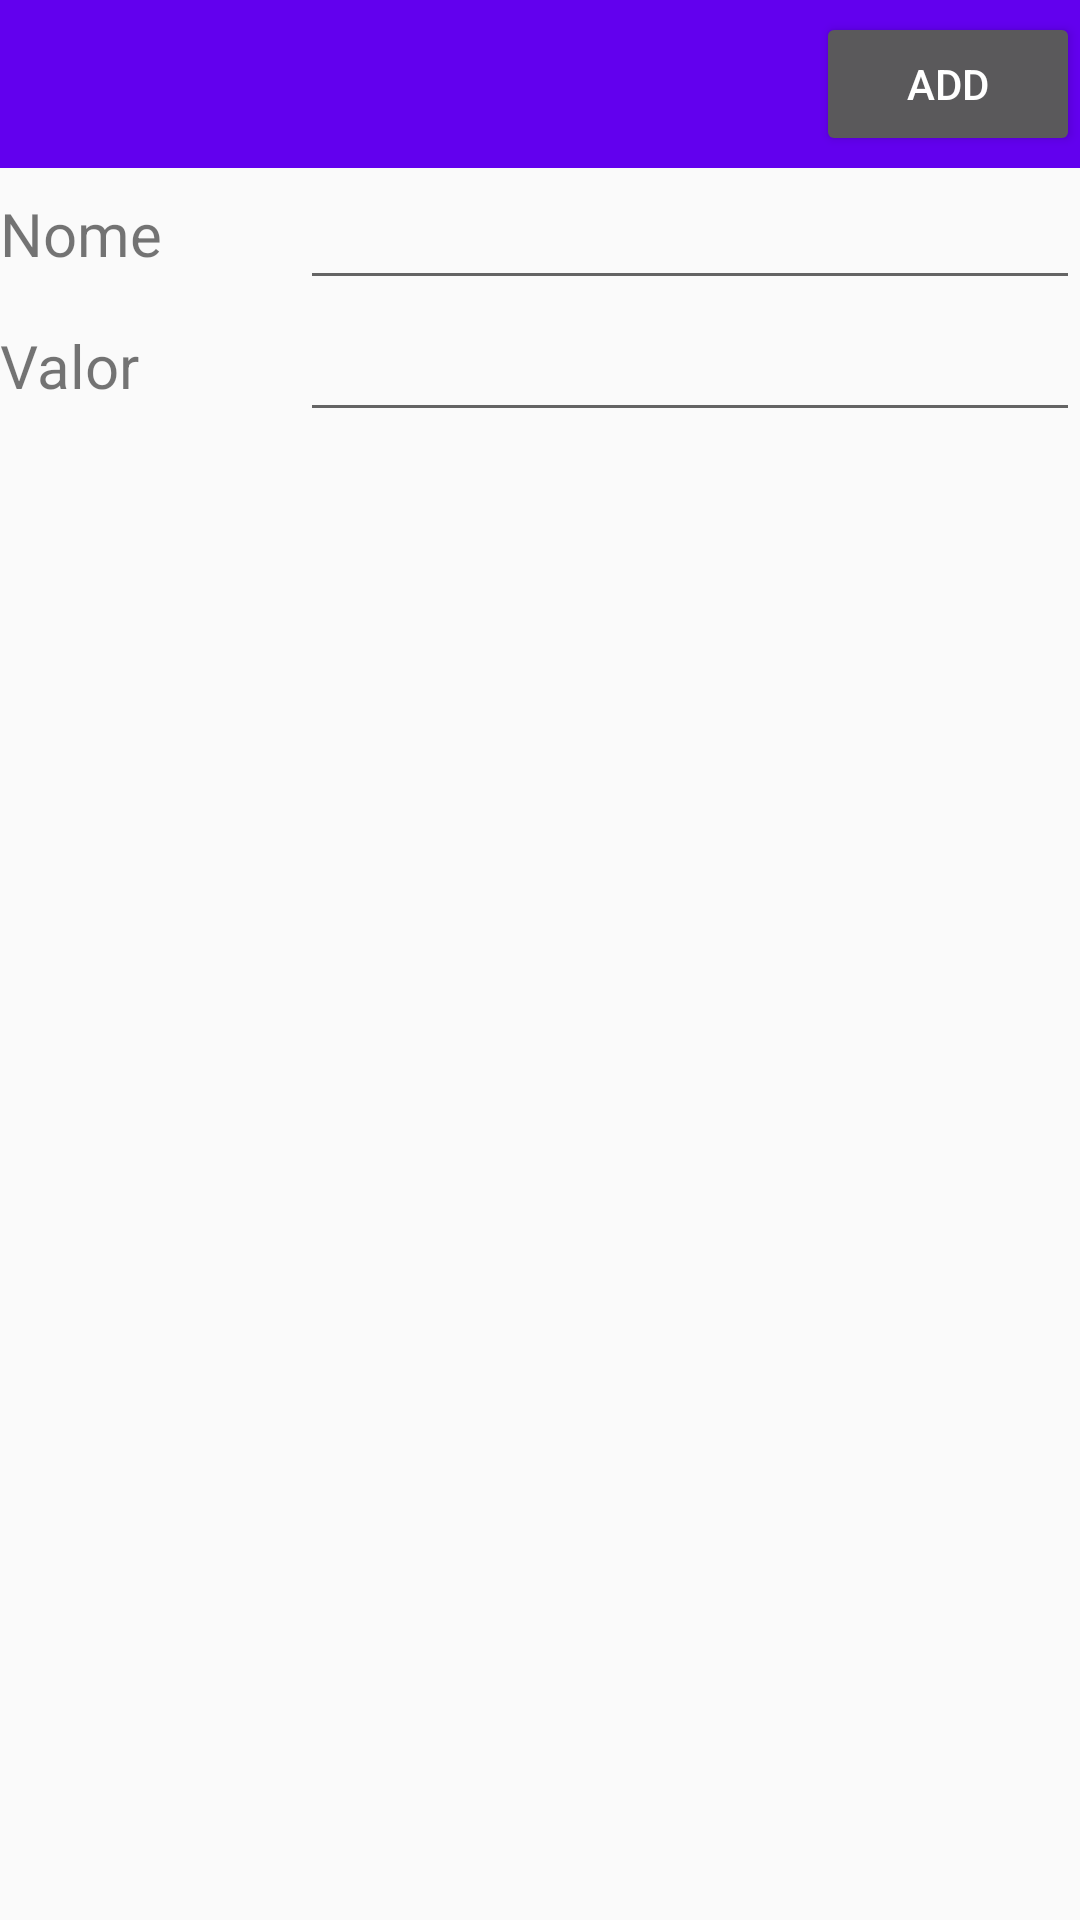

The Android layout XML behind this screen, and the referenced resources:
<!-- AndroidManifest.xml: application theme AppTheme -->
<!-- res/layout/add_category_activity.xml -->
<?xml version="1.0" encoding="utf-8"?>
<LinearLayout xmlns:android="http://schemas.android.com/apk/res/android"
    xmlns:app="http://schemas.android.com/apk/res-auto"
    xmlns:tools="http://schemas.android.com/tools"
    android:id="@+id/drawer_layout"
    android:layout_width="match_parent"
    android:layout_height="match_parent"
    android:fitsSystemWindows="true"
    android:orientation="vertical"
    tools:context="com.example.keugasto.category.AddCategoryActivity">

    <android.support.design.widget.AppBarLayout android:layout_height="wrap_content"
        android:layout_width="match_parent" android:theme="@style/AppTheme.AppBarOverlay">

        <android.support.v7.widget.Toolbar android:id="@+id/toolbar"
        android:layout_width="match_parent" android:layout_height="?attr/actionBarSize"
        android:background="?attr/colorPrimary" app:popupTheme="@style/AppTheme.PopupOverlay">
            <Button
                android:id="@+id/confirm_category_button"
                android:layout_width="wrap_content"
                android:layout_height="wrap_content"
                android:text="Add"
                android:layout_gravity="end"/>
        </android.support.v7.widget.Toolbar>

    </android.support.design.widget.AppBarLayout>

    <RelativeLayout
        android:layout_width="match_parent"
        android:layout_height="wrap_content">

        <TextView
            android:id="@+id/category_name_label"
            android:layout_width="100dp"
            android:layout_height="wrap_content"
            android:layout_alignParentLeft="true"
            android:layout_centerVertical="true"
            android:text="@string/add_category_name_label"
            android:textSize="20sp"/>
        <EditText
            android:id="@+id/category_name"
            android:layout_width="match_parent"
            android:layout_height="wrap_content"
            android:layout_toRightOf="@id/category_name_label"
            android:layout_alignParentTop="true"
            android:layout_alignParentRight="true"
            android:singleLine="true"
            android:textSize="20sp"/>
    </RelativeLayout>

    <RelativeLayout
        android:layout_width="match_parent"
        android:layout_height="wrap_content">

        <TextView
            android:id="@+id/category_value_label"
            android:layout_width="100dp"
            android:layout_height="wrap_content"
            android:layout_alignParentLeft="true"
            android:layout_centerVertical="true"
            android:text="@string/add_expense_value_label"
            android:textSize="20sp"/>
        <EditText
            android:id="@+id/category_value"
            android:layout_width="match_parent"
            android:layout_height="wrap_content"
            android:layout_toRightOf="@id/category_value_label"
            android:layout_alignParentTop="true"
            android:layout_alignParentRight="true"
            android:singleLine="true"
            android:textSize="20sp"/>
    </RelativeLayout>
</LinearLayout>
<!-- resources referenced by this layout -->
<resources>
  <string name="add_category_name_label">Nome</string>
  <string name="add_expense_value_label">Valor</string>
  <style name="AppTheme.AppBarOverlay" parent="ThemeOverlay.AppCompat.Dark.ActionBar" />
  <style name="AppTheme.PopupOverlay" parent="ThemeOverlay.AppCompat.Light" />
  <style name="AppTheme" parent="Theme.AppCompat.Light.DarkActionBar">
          
          <item name="colorPrimary">@color/colorPrimary</item>
          <item name="colorPrimaryDark">@color/colorPrimaryDark</item>
          <item name="colorAccent">@color/colorAccent</item>
      </style>
  <!-- not gathered from this repository: default colours our renderer supplied (Android Studio template values) -->
  <color name="colorPrimary">#FF6200EE</color>
  <color name="colorPrimaryDark">#FF3700B3</color>
  <color name="colorAccent">#FF03DAC5</color>
</resources>
